Image classification data set "herb_identification" (Mitlpsy/herb_identification on GitHub). Class labels (3): Etlingera elatior, Euphorbia hirta L, Leucas aspera.

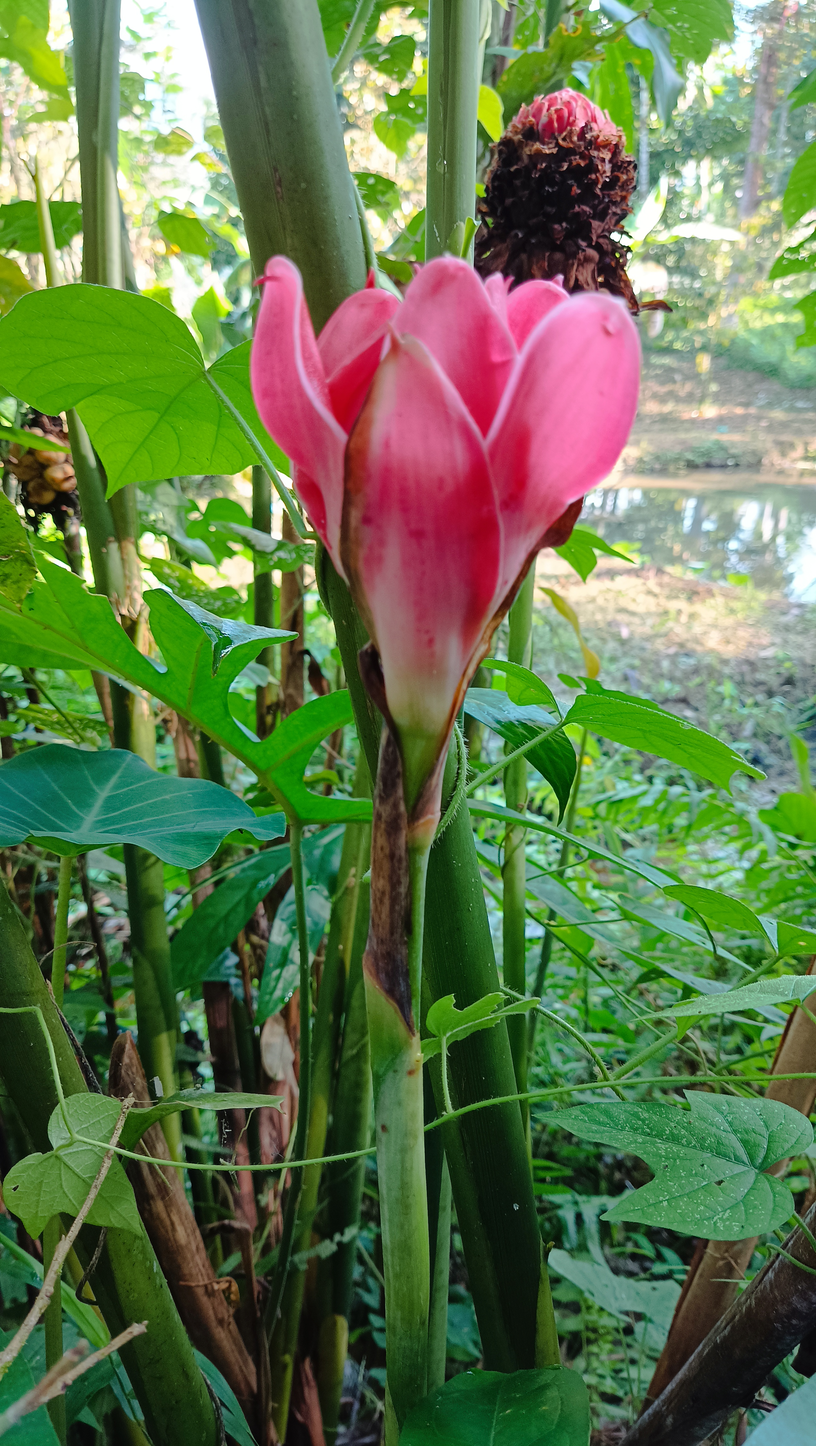
Label: Etlingera elatior

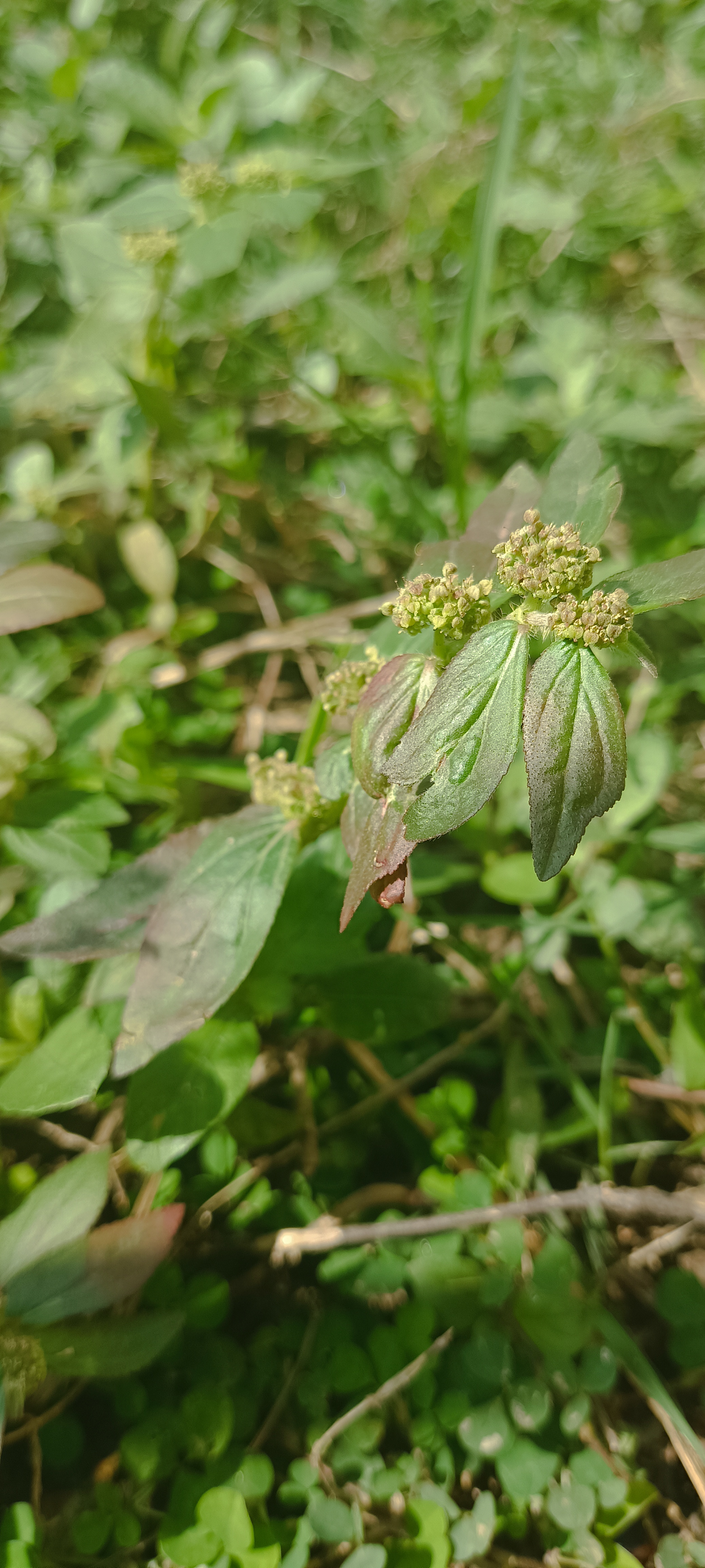
Label: Euphorbia hirta L

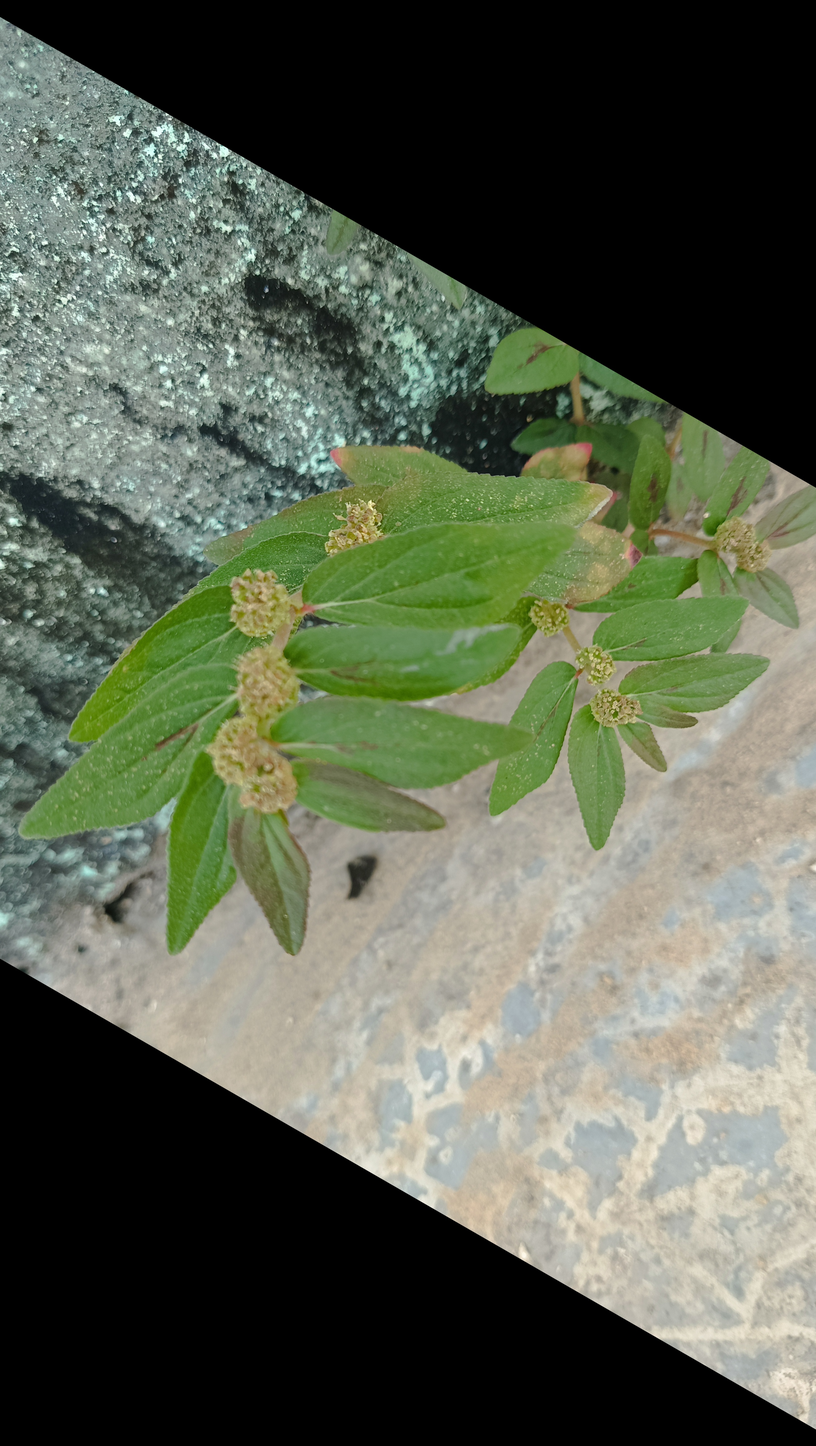
Label: Euphorbia hirta L

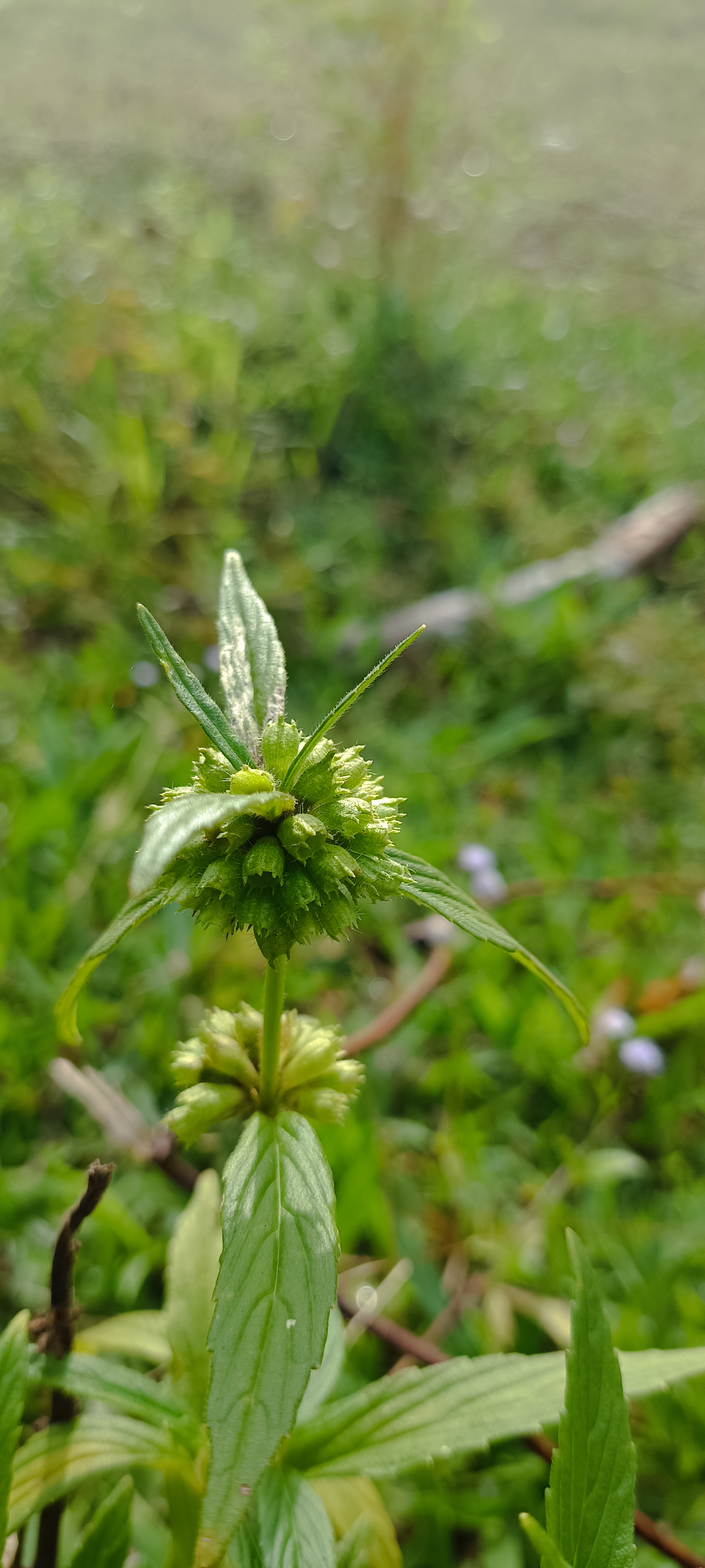
Label: Leucas aspera

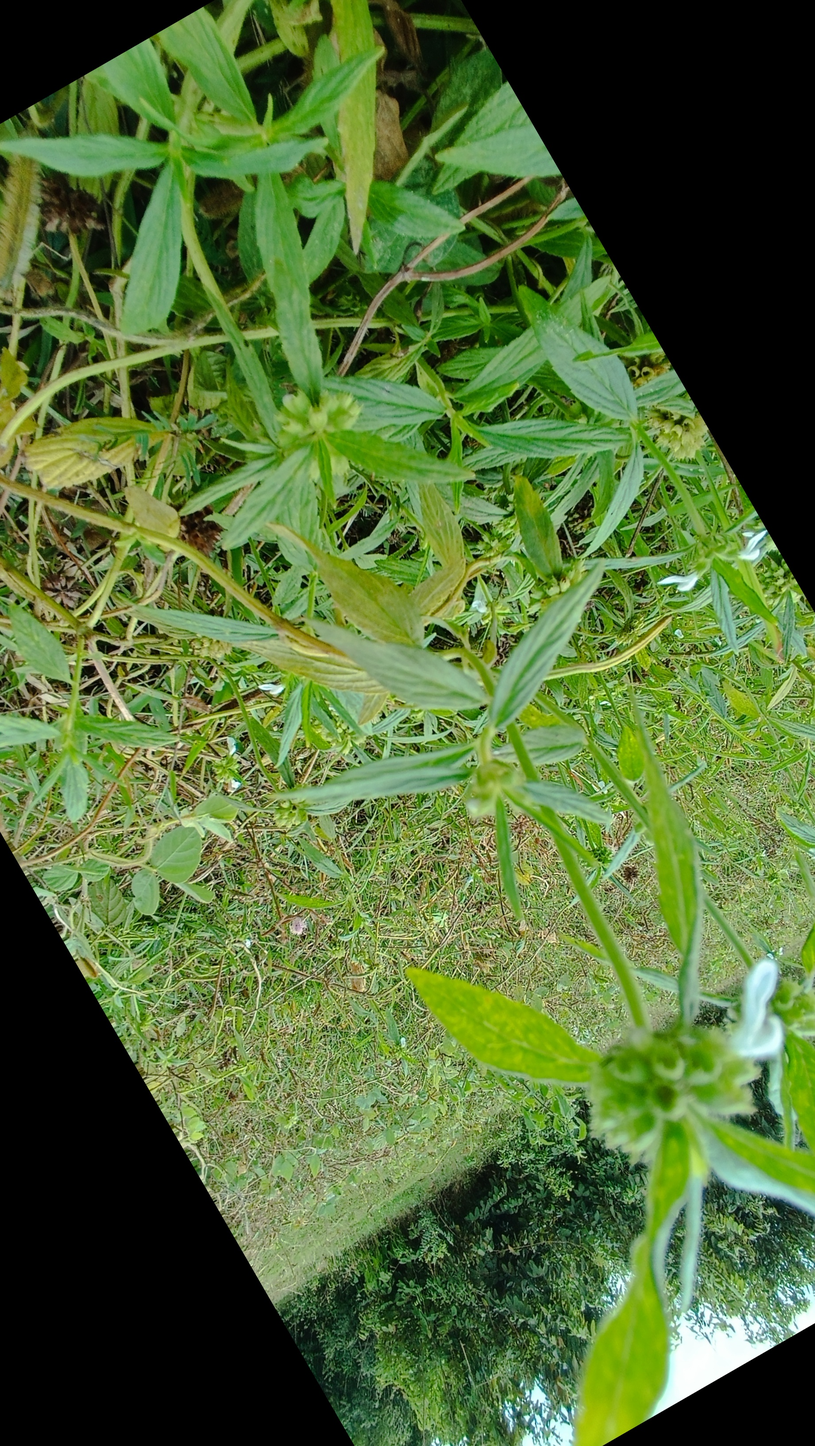
Label: Leucas aspera

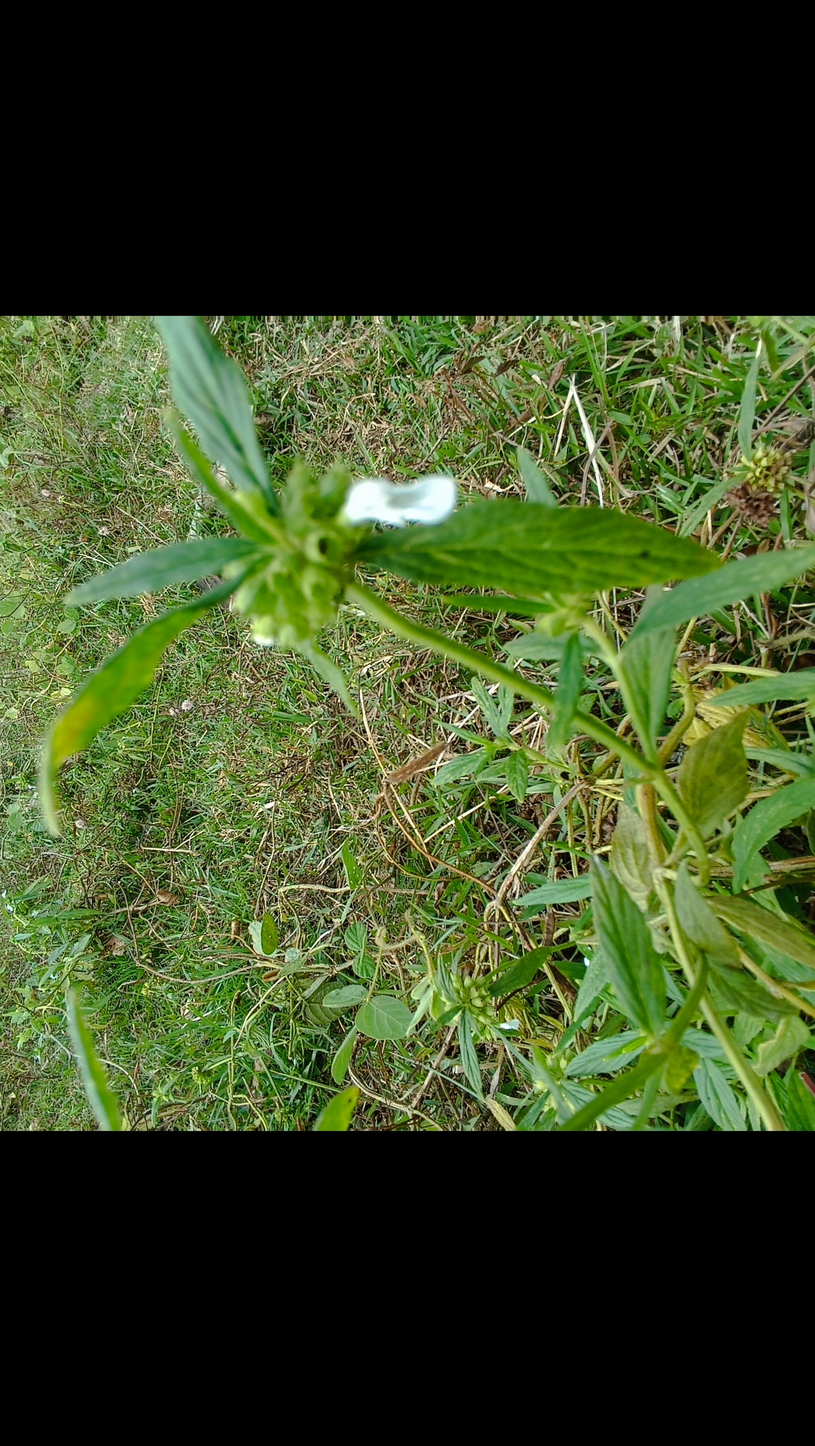
Label: Leucas aspera
